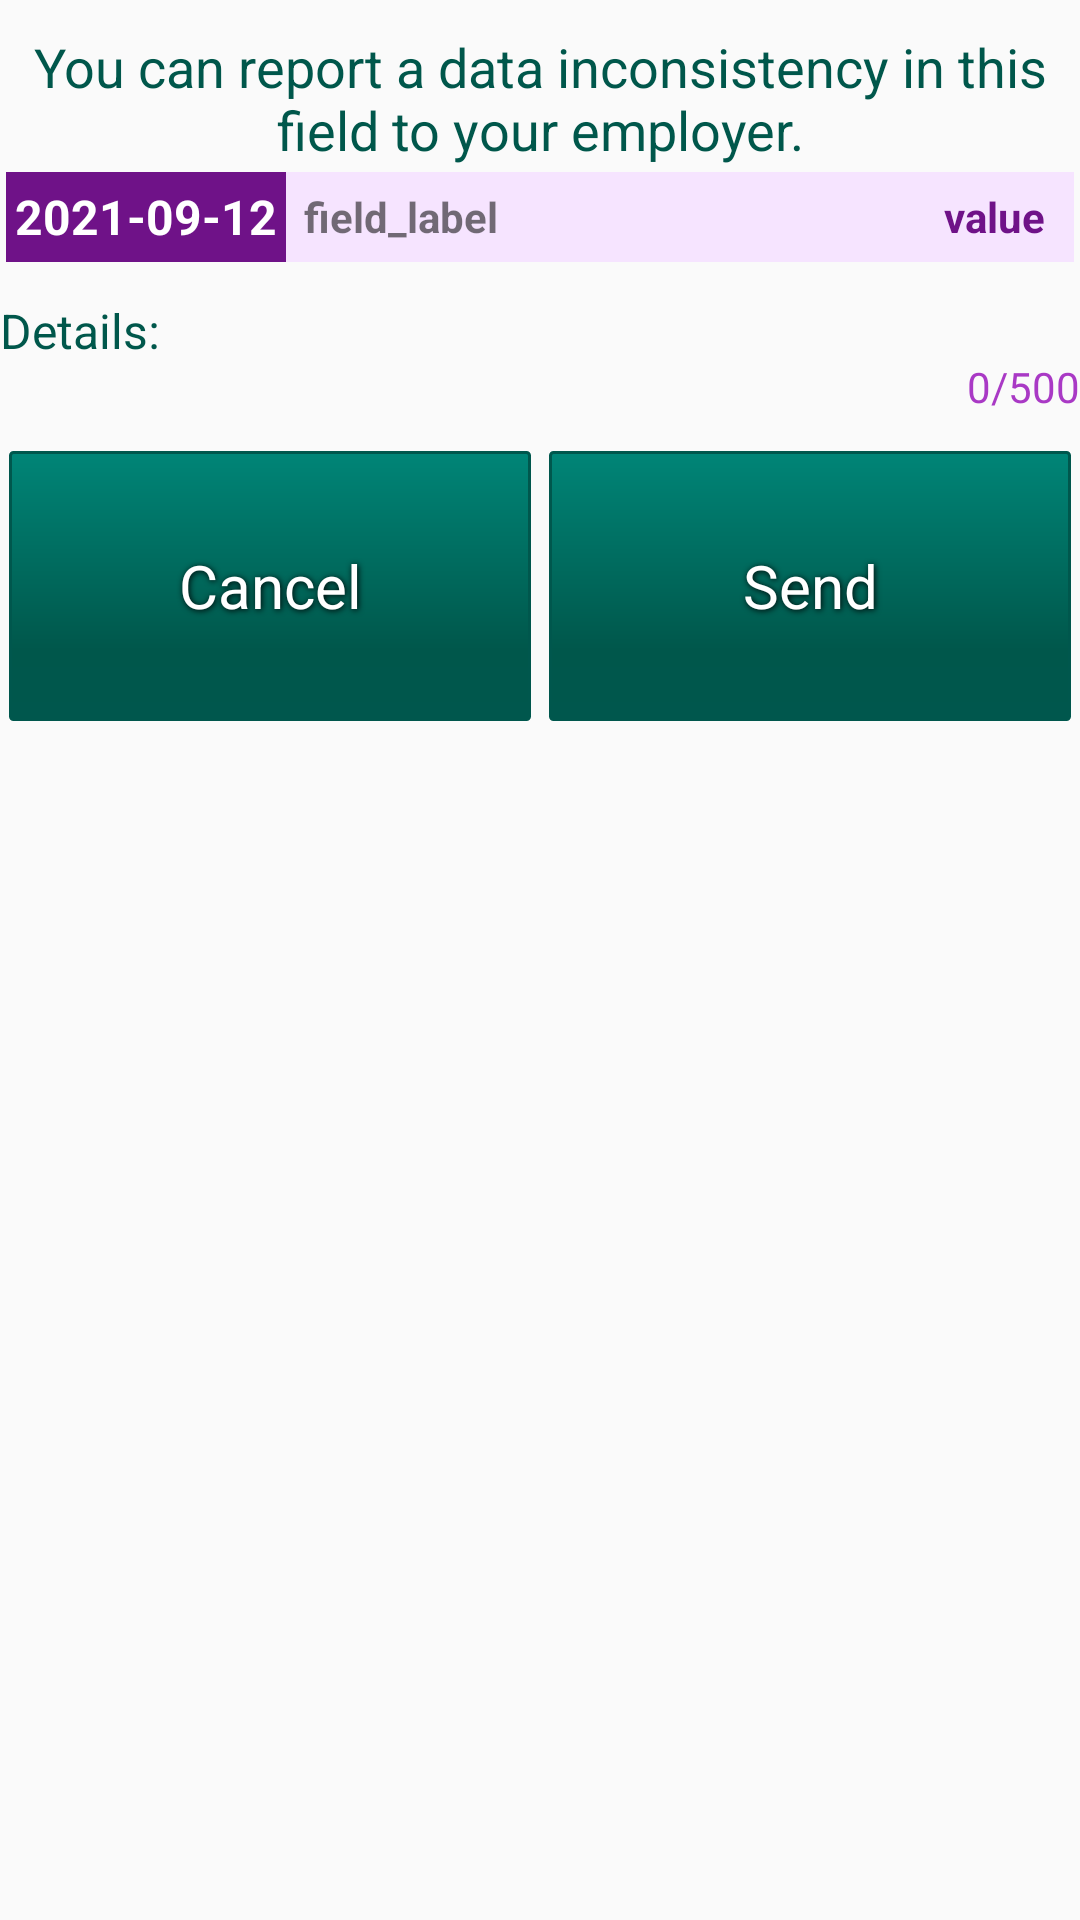

Android layout source for this screen:
<!-- AndroidManifest.xml: application theme AppTheme -->
<!-- res/layout/dialog_report_issue.xml -->
<?xml version="1.0" encoding="utf-8"?>
<LinearLayout xmlns:android="http://schemas.android.com/apk/res/android"
    android:orientation="vertical" android:layout_width="match_parent"
    android:layout_margin="8dp"
    android:layout_height="wrap_content">

    <TextView
        android:layout_width="match_parent"
        android:layout_height="wrap_content"
        android:textColor="@color/colorPrimaryDark"
        android:textSize="18sp"
        android:layout_gravity="center"
        android:gravity="center"
        android:text="@string/issue_info"
        android:layout_marginTop="10dp">

    </TextView>

    <LinearLayout
        android:layout_width="match_parent"
        android:layout_height="30dp"
        android:orientation="horizontal"
        android:layout_margin="2dp"
        android:background="@color/colorVioletishLight"
        android:id="@+id/action_field_holder">
        <TextView
            android:layout_width="wrap_content"
            android:layout_height="match_parent"
            android:id="@+id/issue_report_date"
            android:text="2021-09-12"
            android:gravity="end|center_vertical"
            android:layout_marginEnd="3dp"
            android:textSize="16sp"
            android:textStyle="bold"
            android:textColor="@color/white"
            android:background="@color/colorVioletishDark"
            android:padding="3dp"
            />
        <TextView
            android:layout_width="100dp"
            android:layout_height="match_parent"
            android:id="@+id/action_field_label"
            android:text="field_label"
            android:textSize="14sp"
            android:textStyle="bold"
            android:layout_marginStart="3dp"
            android:gravity="start|center_vertical"
            />

        <TextView
            android:layout_width="match_parent"
            android:layout_height="match_parent"
            android:id="@+id/action_field_value"
            android:text="value"
            android:gravity="end|center_vertical"
            android:layout_marginEnd="10dp"
            android:textSize="14sp"
            android:textStyle="bold"
            android:textColor="@color/colorVioletishDark"
            />

    </LinearLayout>


    <TextView
        android:layout_width="match_parent"
        android:layout_height="wrap_content"
        android:layout_marginTop="10dp"
        android:gravity="start"
        android:text="@string/issue_description"
        android:textColor="@color/colorPrimaryDark"
        android:textSize="16sp"
        />

    <EditText
        android:id="@+id/issue_details"
        android:layout_width="match_parent"
        android:layout_height="100dp"
        android:layout_weight="1"
        android:textSize="14sp"
        android:lines="8"
        android:maxLines="10"
        android:gravity="start|top"
        android:inputType="textMultiLine"
        android:maxLength="500"/>

    <LinearLayout
        android:layout_width="wrap_content"
        android:layout_height="wrap_content"
        android:layout_gravity="end"
        android:layout_marginTop="-2dp"
        android:orientation="horizontal">
        <TextView
            android:layout_width="wrap_content"
            android:layout_height="wrap_content"
            android:text="0/500"
            android:layout_gravity="end"
            android:id="@+id/issue_character_counter"
            android:textColor="@color/colorVioletish"/>
    </LinearLayout>

    <LinearLayout
        android:layout_width="match_parent"
        android:orientation="horizontal"
        android:layout_height="match_parent">
        <Button
            android:layout_width="match_parent"
            android:layout_height="90dp"
            android:layout_marginLeft="3dp"
            android:layout_marginRight="3dp"
            android:layout_marginTop="12dp"
            android:text="@string/label_cancel"
            android:id="@+id/btn_cancel"
            android:layout_weight="1"
            />

        <Button
            android:layout_width="match_parent"
            android:layout_height="90dp"
            android:layout_marginLeft="3dp"
            android:layout_marginRight="3dp"
            android:layout_marginTop="12dp"
            android:text="@string/label_send_report"
            android:id="@+id/btn_send"
            android:layout_weight="1"
            />




    </LinearLayout>

</LinearLayout>
<!-- resources referenced by this layout -->
<resources>
  <color name="colorPrimaryDark">#00574B</color>
  <color name="colorVioletish">#A939C5</color>
  <color name="colorVioletishDark">#6F1288</color>
  <color name="colorVioletishLight">#F6E4FF</color>
  <color name="white">#fff</color>
  <string name="issue_description">Details:</string>
  <string name="issue_info">You can report a data inconsistency in this field to your employer.</string>
  <string name="label_cancel">Cancel</string>
  <string name="label_send_report">Send</string>
  <style name="AppTheme" parent="Theme.AppCompat.Light.DarkActionBar">
          
          <item name="buttonStyle">@style/ButtonDefault</item>
          <item name="colorPrimary">@color/colorPrimary</item>
          <item name="colorPrimaryDark">@color/colorPrimaryDark</item>
          <item name="colorAccent">@color/colorPrimary</item>
          <item name="android:datePickerStyle">@style/MyDatePickerStyle</item>
      </style>
  <style name="ButtonDefault">
          <item name="android:background">@drawable/button_shape</item>
          <item name="android:textColor">#FFFFFF</item>
          <item name="android:textSize">20sp</item>
          <item name="android:shadowColor">#000000</item>
          <item name="android:shadowDx">1</item>
          <item name="android:shadowDy">1</item>
          <item name="android:shadowRadius">5</item>
          <item name="android:gravity">center</item>
  
      </style>
  <color name="colorPrimary">#008577</color>
  <style name="MyDatePickerStyle">
          <item name="android:headerBackground">@color/colorPrimary</item>
          <item name="android:calendarTextColor">@color/colorPrimaryDark</item>
          <item name="android:dayOfWeekBackground">@color/colorPrimaryDark</item>
          <item name="android:yearListSelectorColor">@color/colorPrimaryDark</item>
          <item name="android:datePickerMode">calendar</item>
          <item name="android:colorControlActivated">@color/colorPrimaryDark</item>
      </style>
  <!-- drawable button_shape (drawable) -->
  <?xml version="1.0" encoding="utf-8"?>
  <shape xmlns:android="http://schemas.android.com/apk/res/android" android:shape="rectangle" >
      <corners
          android:radius="1dp"
          />
      <gradient
          android:angle="90"
          android:centerX="26%"
          android:centerColor="#00574B"
          android:startColor="#00574D"
          android:endColor="#008577"
          android:type="linear"
          />
      <padding
          android:left="0dp"
          android:top="0dp"
          android:right="0dp"
          android:bottom="0dp"
          />
      <size
          android:width="270dp"
          android:height="60dp"
          />
      <stroke
          android:width="1dp"
          android:color="#00574D"
          />
  </shape>
</resources>
